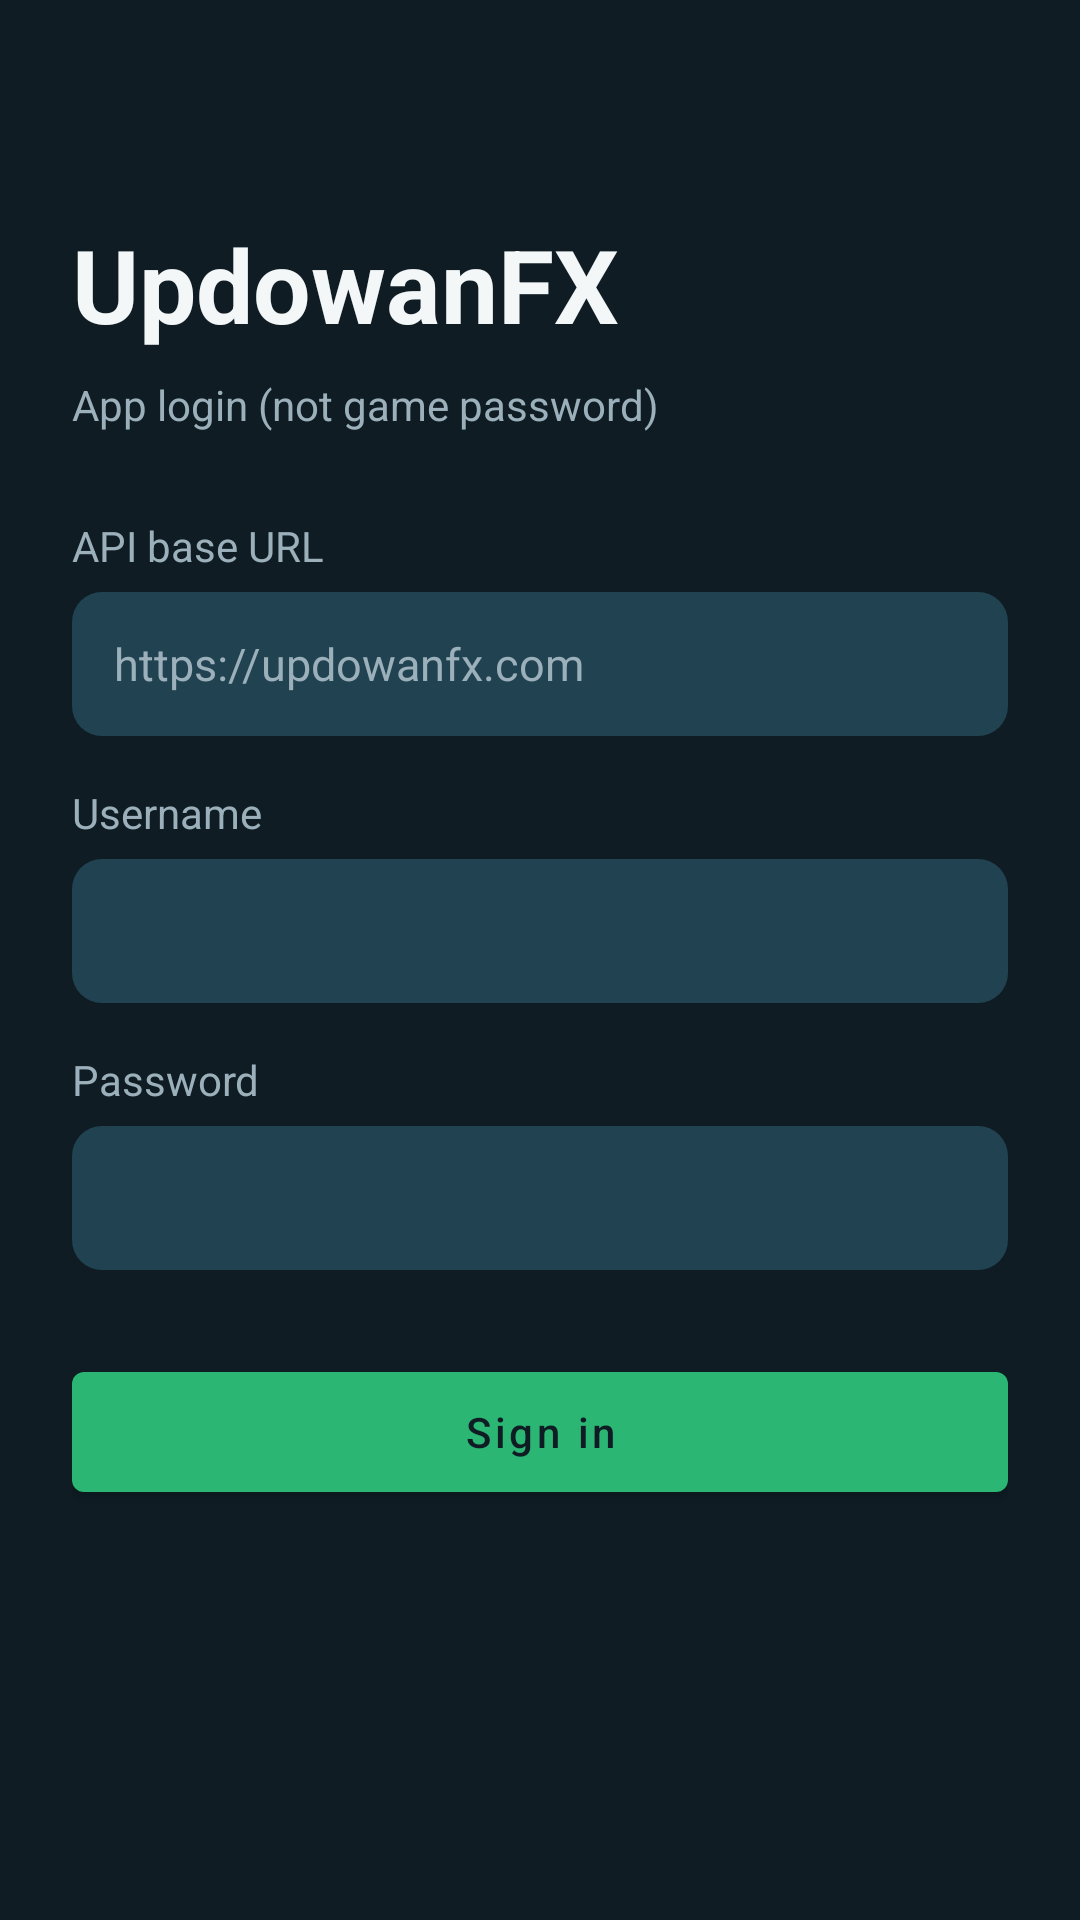

Here is an Android app screen rendered from its layout file. Give the layout XML and the strings, colors and styles it references.
<!-- AndroidManifest.xml: application theme Theme.UpdowanFX -->
<!-- res/layout/activity_login.xml -->
<?xml version="1.0" encoding="utf-8"?>
<ScrollView xmlns:android="http://schemas.android.com/apk/res/android"
    android:layout_width="match_parent"
    android:layout_height="match_parent"
    android:fillViewport="true"
    android:background="@color/brand_bg">

    <LinearLayout
        android:layout_width="match_parent"
        android:layout_height="wrap_content"
        android:orientation="vertical"
        android:padding="24dp">

        <TextView
            android:layout_width="wrap_content"
            android:layout_height="wrap_content"
            android:layout_marginTop="48dp"
            android:text="@string/login_title"
            android:textColor="@color/brand_text"
            android:textSize="34sp"
            android:textStyle="bold" />

        <TextView
            android:layout_width="wrap_content"
            android:layout_height="wrap_content"
            android:layout_marginTop="8dp"
            android:text="@string/login_subtitle"
            android:textColor="@color/brand_muted"
            android:textSize="14sp" />

        <TextView
            android:layout_width="wrap_content"
            android:layout_height="wrap_content"
            android:layout_marginTop="28dp"
            android:text="@string/api_base"
            android:textColor="@color/brand_muted" />

        <EditText
            android:id="@+id/inputApiBase"
            android:layout_width="match_parent"
            android:layout_height="48dp"
            android:layout_marginTop="6dp"
            android:background="@drawable/bg_input"
            android:hint="https://updowanfx.com"
            android:inputType="textUri"
            android:paddingHorizontal="14dp"
            android:textColor="@color/brand_text"
            android:textColorHint="@color/brand_muted"
            android:textSize="15sp" />

        <TextView
            android:layout_width="wrap_content"
            android:layout_height="wrap_content"
            android:layout_marginTop="16dp"
            android:text="@string/username"
            android:textColor="@color/brand_muted" />

        <EditText
            android:id="@+id/inputUsername"
            android:layout_width="match_parent"
            android:layout_height="48dp"
            android:layout_marginTop="6dp"
            android:background="@drawable/bg_input"
            android:inputType="text"
            android:paddingHorizontal="14dp"
            android:textColor="@color/brand_text"
            android:textColorHint="@color/brand_muted"
            android:textSize="15sp" />

        <TextView
            android:layout_width="wrap_content"
            android:layout_height="wrap_content"
            android:layout_marginTop="16dp"
            android:text="@string/password"
            android:textColor="@color/brand_muted" />

        <EditText
            android:id="@+id/inputPassword"
            android:layout_width="match_parent"
            android:layout_height="48dp"
            android:layout_marginTop="6dp"
            android:background="@drawable/bg_input"
            android:inputType="textPassword"
            android:paddingHorizontal="14dp"
            android:textColor="@color/brand_text"
            android:textColorHint="@color/brand_muted"
            android:textSize="15sp" />

        <com.google.android.material.button.MaterialButton
            android:id="@+id/btnLogin"
            android:layout_width="match_parent"
            android:layout_height="52dp"
            android:layout_marginTop="28dp"
            android:text="@string/sign_in"
            android:textAllCaps="false" />

        <TextView
            android:id="@+id/loginStatus"
            android:layout_width="match_parent"
            android:layout_height="wrap_content"
            android:layout_marginTop="16dp"
            android:textColor="@color/brand_muted"
            android:textSize="13sp" />
    </LinearLayout>
</ScrollView>
<!-- resources referenced by this layout -->
<resources>
  <color name="brand_bg">#0F1C24</color>
  <color name="brand_muted">#9BB0BA</color>
  <color name="brand_text">#F4F7F8</color>
  <!-- drawable bg_input (drawable) -->
  <?xml version="1.0" encoding="utf-8"?>
  <shape xmlns:android="http://schemas.android.com/apk/res/android">
      <solid android:color="@color/input_bg" />
      <corners android:radius="10dp" />
  </shape>
  <string name="api_base">API base URL</string>
  <string name="login_subtitle">App login (not game password)</string>
  <string name="login_title">UpdowanFX</string>
  <string name="password">Password</string>
  <string name="sign_in">Sign in</string>
  <string name="username">Username</string>
  <style name="Theme.UpdowanFX" parent="Theme.MaterialComponents.DayNight.NoActionBar">
          <item name="colorPrimary">@color/brand_accent</item>
          <item name="colorPrimaryVariant">@color/brand_surface</item>
          <item name="colorOnPrimary">@color/brand_bg</item>
          <item name="android:statusBarColor">@color/brand_bg</item>
          <item name="android:navigationBarColor">@color/brand_bg</item>
          <item name="android:windowBackground">@color/brand_bg</item>
          <item name="android:textColor">@color/brand_text</item>
      </style>
  <color name="input_bg">#214251</color>
  <color name="brand_accent">#2BB673</color>
  <color name="brand_surface">#17303C</color>
</resources>
